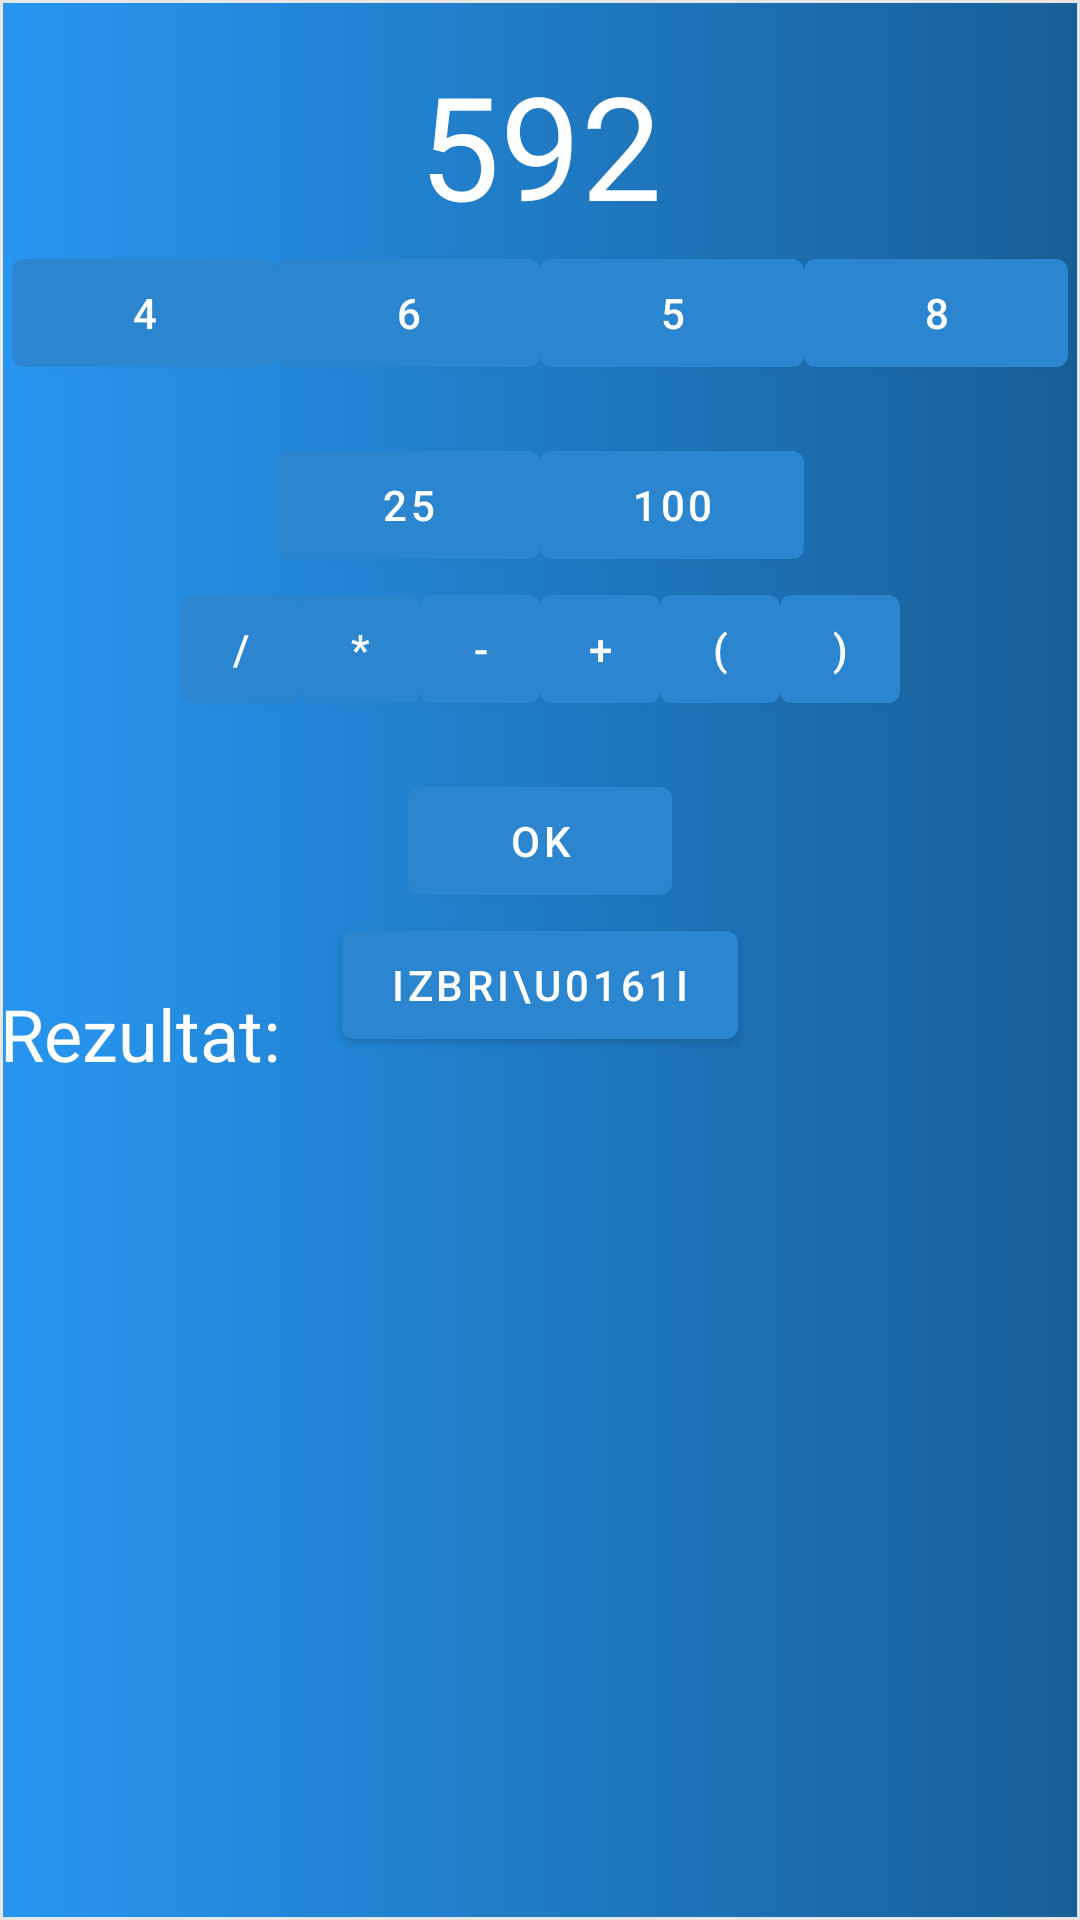

This screen was rendered from an Android layout file. Write that file and the resources it references.
<!-- AndroidManifest.xml: application theme Theme.Slagalica -->
<!-- res/layout/fragment_game_my_number.xml -->
<?xml version="1.0" encoding="utf-8"?>
<FrameLayout xmlns:android="http://schemas.android.com/apk/res/android"
    xmlns:app="http://schemas.android.com/apk/res-auto"
    xmlns:tools="http://schemas.android.com/tools"
    android:layout_width="match_parent"
    android:layout_height="match_parent"
    android:background="@drawable/fragment_border"
    tools:context=".GameMyNumberFragment">

    <androidx.constraintlayout.widget.ConstraintLayout
        android:layout_width="match_parent"
        android:layout_height="match_parent">

        <TableRow
            android:layout_width="wrap_content"
            android:layout_height="wrap_content"
            android:layout_marginTop="24dp"
            app:layout_constraintStart_toStartOf="parent"
            app:layout_constraintTop_toBottomOf="@+id/tableRow5">

            <TextView
                android:id="@+id/textView19"
                android:layout_width="wrap_content"
                android:layout_height="wrap_content"
                android:text="Rezultat:"
                android:textColor="?colorOnPrimary"
                android:textSize="24sp" />
        </TableRow>

        <TableRow
            android:id="@+id/tableRow5"
            android:layout_width="wrap_content"
            android:layout_height="wrap_content"
            android:layout_marginTop="16dp"
            app:layout_constraintEnd_toEndOf="parent"
            app:layout_constraintStart_toStartOf="parent"
            app:layout_constraintTop_toBottomOf="@+id/tableRow4">

            <TextView
                android:id="@+id/myNumberSolutionAttempt"
                android:layout_width="wrap_content"
                android:textSize="20sp"
                android:layout_height="wrap_content"
                android:textColor="?colorOnPrimary" />

            <Button
                android:id="@+id/button14"
                android:layout_width="wrap_content"
                android:layout_height="wrap_content"
                android:text="OK" />
        </TableRow>

        <Button
            android:id="@+id/btnDeleteLastInput"
            android:layout_width="wrap_content"
            android:layout_height="wrap_content"
            android:text="Izbri\u0161i"
            app:layout_constraintEnd_toEndOf="parent"
            app:layout_constraintStart_toStartOf="parent"
            app:layout_constraintTop_toBottomOf="@+id/tableRow5"/>

        <TableRow
            android:id="@+id/tableRow4"
            android:layout_width="wrap_content"
            android:layout_height="wrap_content"
            app:layout_constraintEnd_toEndOf="parent"
            app:layout_constraintStart_toStartOf="parent"
            app:layout_constraintTop_toBottomOf="@+id/tableRow3">

            <Button
                android:id="@+id/button11"
                android:layout_width="40dp"
                android:layout_height="wrap_content"
                android:text="/" />

            <Button
                android:id="@+id/button10"
                android:layout_width="40dp"
                android:layout_height="wrap_content"
                android:text="*" />

            <Button
                android:id="@+id/button9"
                android:layout_width="40dp"
                android:layout_height="wrap_content"
                android:text="-" />

            <Button
                android:id="@+id/button8"
                android:layout_width="40dp"
                android:layout_height="wrap_content"
                android:text="+" />

            <Button
                android:id="@+id/button12"
                android:layout_width="40dp"
                android:layout_height="wrap_content"
                android:text="(" />

            <Button
                android:id="@+id/button13"
                android:layout_width="40dp"
                android:layout_height="wrap_content"
                android:text=")" />
        </TableRow>

        <TableRow
            android:id="@+id/tableRow3"
            android:layout_width="wrap_content"
            android:layout_height="wrap_content"
            android:layout_marginTop="16dp"
            app:layout_constraintEnd_toEndOf="parent"
            app:layout_constraintStart_toStartOf="parent"
            app:layout_constraintTop_toBottomOf="@+id/tableRow2">

            <Button
                android:id="@+id/button7"
                android:layout_width="wrap_content"
                android:layout_height="wrap_content"
                android:text="25" />

            <Button
                android:id="@+id/button6"
                android:layout_width="wrap_content"
                android:layout_height="wrap_content"
                android:text="100" />
        </TableRow>

        <TableRow
            android:id="@+id/tableRow2"
            android:layout_width="wrap_content"
            android:layout_height="wrap_content"
            app:layout_constraintEnd_toEndOf="parent"
            app:layout_constraintStart_toStartOf="parent"
            app:layout_constraintTop_toBottomOf="@+id/tableRow">

            <Button
                android:id="@+id/button2"
                android:layout_width="wrap_content"
                android:layout_height="wrap_content"
                android:text="4" />

            <Button
                android:id="@+id/button4"
                android:layout_width="wrap_content"
                android:layout_height="wrap_content"
                android:text="6" />

            <Button
                android:id="@+id/button5"
                android:layout_width="wrap_content"
                android:layout_height="wrap_content"
                android:text="5" />

            <Button
                android:id="@+id/button3"
                android:layout_width="wrap_content"
                android:layout_height="wrap_content"
                android:text="8" />
        </TableRow>

        <TableRow
            android:id="@+id/tableRow"
            android:layout_width="wrap_content"
            android:layout_height="wrap_content"
            android:layout_marginTop="16dp"
            app:layout_constraintEnd_toEndOf="parent"
            app:layout_constraintStart_toStartOf="parent"
            app:layout_constraintTop_toTopOf="parent">

            <TextView
                android:id="@+id/textView14"
                android:layout_width="match_parent"
                android:layout_height="wrap_content"
                android:text="592"
                android:textColor="?colorOnPrimary"
                android:textSize="48sp"
                tools:layout_conversion_absoluteHeight="19dp"
                tools:layout_conversion_absoluteWidth="24dp"
                tools:layout_editor_absoluteX="0dp"
                tools:layout_editor_absoluteY="0dp" />
        </TableRow>
    </androidx.constraintlayout.widget.ConstraintLayout>
</FrameLayout>
<!-- resources referenced by this layout -->
<resources>
  <!-- drawable fragment_border (drawable) -->
  <?xml version="1.0" encoding="UTF-8"?>
  <shape xmlns:android="http://schemas.android.com/apk/res/android" android:shape="rectangle">
      <stroke android:width="1dp" android:color="@color/white_smoked"/>
      <gradient
          android:angle="0"
          android:endColor="?colorPrimaryVariant"
          android:startColor="?colorPrimaryReplacement"
          android:type="linear" />
  </shape>
  <style name="Theme.Slagalica" parent="Theme.MaterialComponents.DayNight.DarkActionBar">
          
          <item name="colorPrimary">@color/blue_light</item>
          <item name="colorPrimaryVariant">@color/blue_light_2</item>
          <item name="colorOnPrimary">@color/white_clear</item>
          <item name="colorPrimaryReplacement">@color/blue_light_3</item>
          
          <item name="colorSecondary">@color/orange_light</item>
          <item name="colorSecondaryVariant">@color/orange_dark</item>
          <item name="colorOnSecondary">@color/white_smoked</item>
          
          <item name="android:statusBarColor" tools:targetApi="l">?attr/colorPrimaryVariant</item>
          <item name="windowActionBar">false</item>
          <item name="windowNoTitle">true</item>
          
          <item name="colorActivityBackground">@color/white_clear</item>
          <item name="colorHint">@color/blue_light</item>
      </style>
  <color name="white_smoked">#E6E6E6</color>
  <color name="blue_light">#2C86CF</color>
  <color name="blue_light_2">#185F97</color>
  <color name="white_clear">#FFFFFF</color>
  <color name="blue_light_3">#2796F1</color>
  <color name="orange_light">#FFAE0D</color>
  <color name="orange_dark">#FF6E35</color>
</resources>
